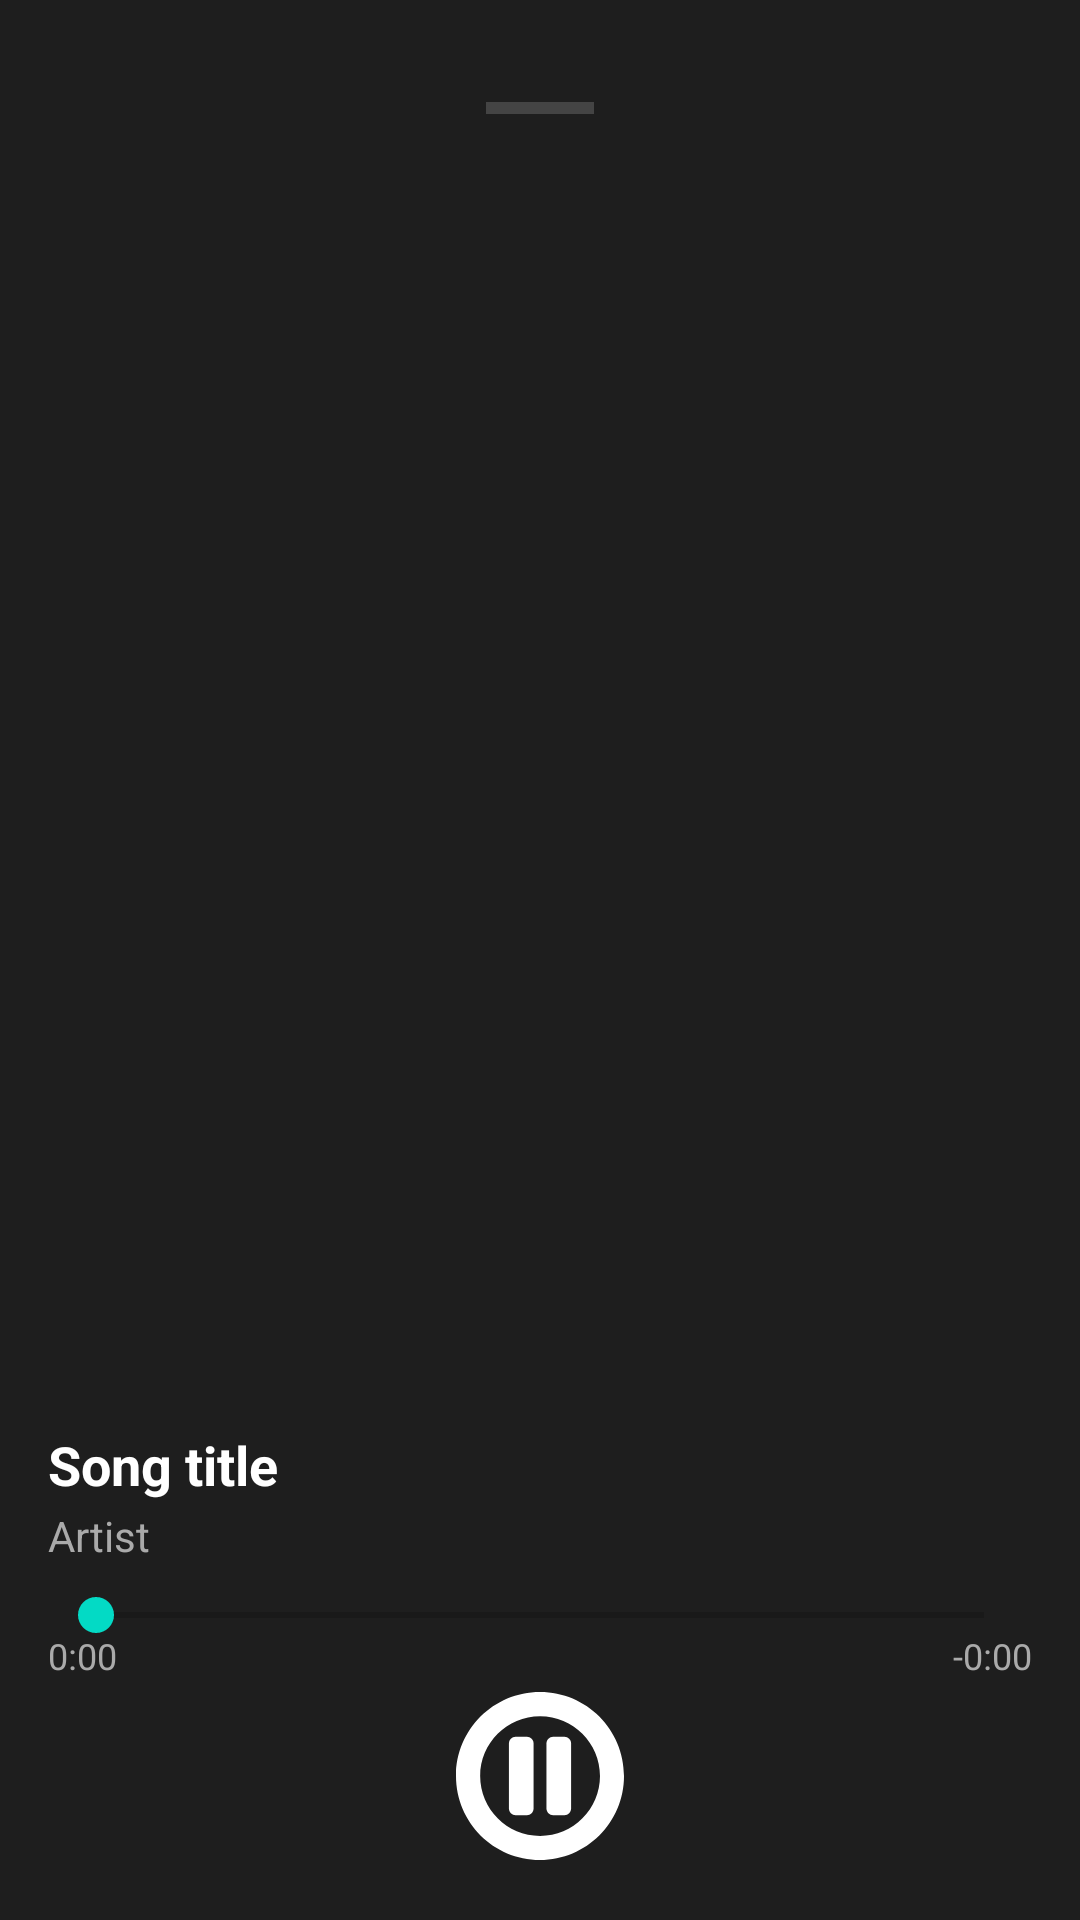

Here is an Android app screen rendered from its layout file. Give the layout XML and the strings, colors and styles it references.
<!-- AndroidManifest.xml: application theme Theme.Musically -->
<!-- res/layout/bottomsheet_expanded_player.xml -->
<?xml version="1.0" encoding="utf-8"?>
<LinearLayout xmlns:android="http://schemas.android.com/apk/res/android"
    xmlns:app="http://schemas.android.com/apk/res-auto"
    android:id="@+id/root"
    android:layout_width="match_parent"
    android:layout_height="wrap_content"
    android:background="#1E1E1E"
    android:orientation="vertical"
    android:padding="16dp">

    <androidx.constraintlayout.widget.ConstraintLayout
        android:layout_width="match_parent"
        android:layout_height="40dp">

        <View
            android:id="@+id/dragHandle"
            android:layout_width="36dp"
            android:layout_height="4dp"
            android:background="#444444"
            app:layout_constraintTop_toTopOf="parent"
            app:layout_constraintBottom_toBottomOf="parent"
            app:layout_constraintStart_toStartOf="parent"
            app:layout_constraintEnd_toEndOf="parent" />
    </androidx.constraintlayout.widget.ConstraintLayout>

    <ImageView
        android:id="@+id/coverImage"
        android:layout_width="match_parent"
        android:layout_height="0dp"
        android:layout_marginTop="8dp"
        android:layout_weight="1"
        android:adjustViewBounds="true"
        android:scaleType="centerCrop"
        android:contentDescription="Album art" />

    <TextView
        android:id="@+id/titleText"
        android:layout_width="match_parent"
        android:layout_height="wrap_content"
        android:layout_marginTop="12dp"
        android:text="Song title"
        android:textColor="@android:color/white"
        android:textSize="18sp"
        android:textStyle="bold" />

    <TextView
        android:id="@+id/artistText"
        android:layout_width="match_parent"
        android:layout_height="wrap_content"
        android:layout_marginTop="2dp"
        android:text="Artist"
        android:textColor="#AAAAAA"
        android:textSize="14sp" />

    <SeekBar
        android:id="@+id/positionSeekBar"
        android:layout_width="match_parent"
        android:layout_height="wrap_content"
        android:layout_marginTop="8dp" />

    <LinearLayout
        android:layout_width="match_parent"
        android:layout_height="wrap_content"
        android:layout_marginTop="-4dp"
        android:orientation="horizontal">

        <TextView
            android:id="@+id/currentTimeText"
            android:layout_width="wrap_content"
            android:layout_height="wrap_content"
            android:text="0:00"
            android:textColor="#AAAAAA"
            android:textSize="12sp" />

        <Space
            android:layout_width="0dp"
            android:layout_height="0dp"
            android:layout_weight="1" />

        <TextView
            android:id="@+id/timeLeftText"
            android:layout_width="wrap_content"
            android:layout_height="wrap_content"
            android:text="-0:00"
            android:textColor="#AAAAAA"
            android:textSize="12sp" />
    </LinearLayout>

    <LinearLayout
        android:layout_width="match_parent"
        android:layout_height="64dp"
        android:gravity="center">

        <ImageView
            android:id="@+id/playPauseButton"
            android:layout_width="56dp"
            android:layout_height="56dp"
            android:src="@drawable/ic_pause"
            android:tint="@android:color/white" />
    </LinearLayout>

</LinearLayout>
<!-- resources referenced by this layout -->
<resources>
  <!-- drawable ic_pause (drawable) -->
  <vector xmlns:android="http://schemas.android.com/apk/res/android"
      android:width="800dp"
      android:height="800dp"
      android:viewportWidth="478.13"
      android:viewportHeight="478.13">
    <path
        android:pathData="M201.65,127.53h-31.9c-10.56,0 -19.13,8.65 -19.13,19.13v184.9c0,10.56 8.65,19.13 19.13,19.13h31.9c10.56,0 19.13,-8.65 19.13,-19.13v-184.9C220.78,136.09 212.21,127.53 201.65,127.53z"
        android:fillColor="#000000"/>
    <path
        android:pathData="M308.45,127.53h-31.9c-10.56,0 -19.13,8.65 -19.13,19.13v184.9c0,10.56 8.65,19.13 19.13,19.13h31.9c10.56,0 19.13,-8.65 19.13,-19.13v-184.9C327.57,136.09 318.93,127.53 308.45,127.53z"
        android:fillColor="#000000"/>
    <path
        android:pathData="M239.06,0C107.02,0 0,107.02 0,239.06s107.02,239.06 239.06,239.06s239.06,-107.02 239.06,-239.06S371.1,0 239.06,0zM239.29,409.81c-94.17,0 -170.52,-76.42 -170.52,-170.52S145.2,68.77 239.29,68.77c94.1,0 170.52,76.42 170.52,170.52S333.54,409.81 239.29,409.81z"
        android:fillColor="#000000"/>
  </vector>
  <style name="Theme.Musically" parent="Theme.MaterialComponents.DayNight.DarkActionBar">
          
          <item name="colorPrimary">@color/purple_500</item>
          <item name="colorPrimaryVariant">@color/purple_700</item>
          <item name="colorOnPrimary">@color/white</item>
          
          <item name="colorSecondary">@color/teal_200</item>
          <item name="colorSecondaryVariant">@color/teal_700</item>
          <item name="colorOnSecondary">@color/black</item>
          
          <item name="android:statusBarColor">?attr/colorPrimaryVariant</item>
          
      </style>
  <!-- not gathered from this repository: default colours our renderer supplied (Android Studio template values) -->
  <color name="purple_500">#FF6200EE</color>
  <color name="purple_700">#FF3700B3</color>
  <color name="teal_200">#FF03DAC5</color>
  <color name="teal_700">#FF018786</color>
  <color name="black">#FF000000</color>
  <color name="white">#FFFFFFFF</color>
</resources>
